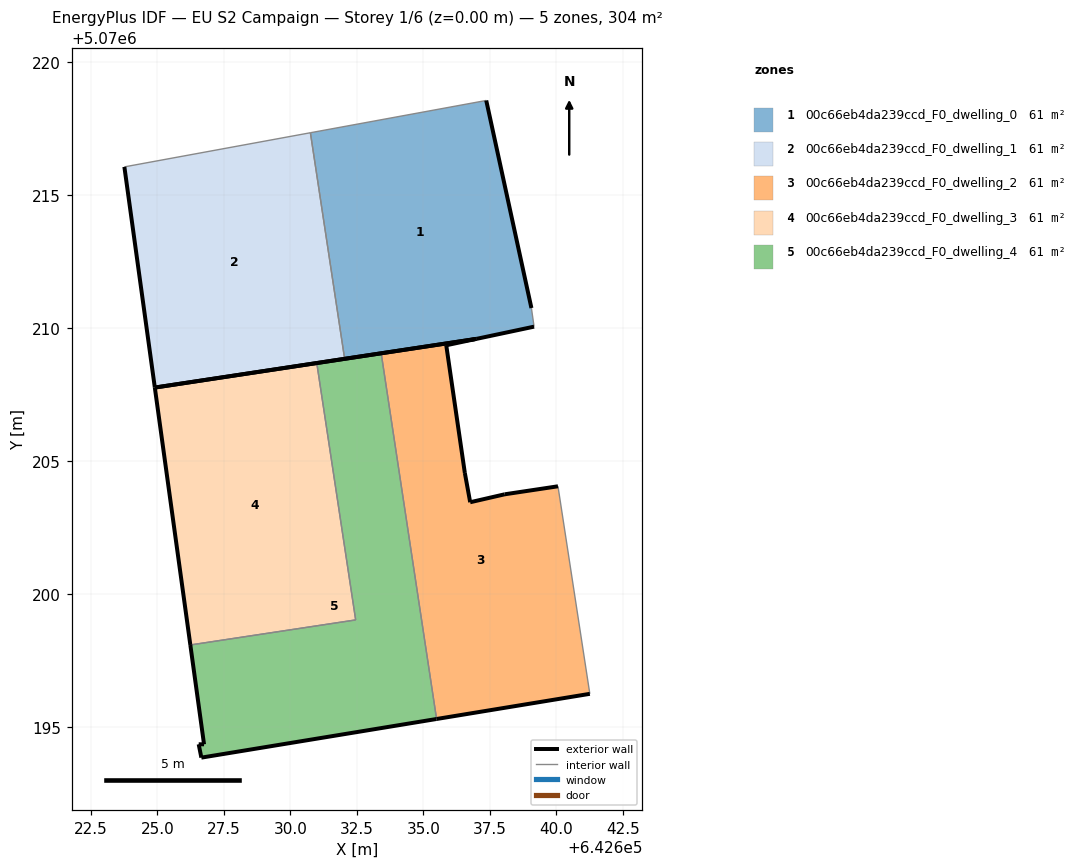
=== STOREY PLAN SPEC (per zone: floor XY polygon, exterior-wall plan segments, windows/doors) ===
zone 1: 00c66eb4da239ccd_F0_dwelling_0  (60.8 m²)
  floor: (642639.16, 5070210.05) (642639.06, 5070210.75) (642637.36, 5070218.56) (642630.75, 5070217.34) (642632.04, 5070208.84) (642636.99, 5070209.59)
  exterior wall: (642639.16, 5070210.05) – (642636.99, 5070209.59)  [2.2 m]
  exterior wall: (642636.99, 5070209.59) – (642632.04, 5070208.84)  [5.0 m]
  exterior wall: (642637.36, 5070218.56) – (642639.06, 5070210.75)  [8.0 m]
  interior walls: 3
zone 2: 00c66eb4da239ccd_F0_dwelling_1  (60.8 m²)
  floor: (642632.04, 5070208.84) (642630.75, 5070217.34) (642623.76, 5070216.06) (642624.90, 5070207.76)
  exterior wall: (642632.04, 5070208.84) – (642624.90, 5070207.76)  [7.2 m]
  exterior wall: (642624.90, 5070207.76) – (642623.76, 5070216.06)  [8.4 m]
  interior walls: 2
zone 3: 00c66eb4da239ccd_F0_dwelling_2  (60.8 m²)
  floor: (642641.26, 5070196.24) (642640.06, 5070204.05) (642638.06, 5070203.75) (642636.76, 5070203.45) (642636.56, 5070204.55) (642635.86, 5070209.35) (642636.99, 5070209.59) (642633.41, 5070209.05) (642635.50, 5070195.29)
  exterior wall: (642635.86, 5070209.35) – (642636.56, 5070204.55)  [4.9 m]
  exterior wall: (642636.56, 5070204.55) – (642636.76, 5070203.45)  [1.1 m]
  exterior wall: (642636.76, 5070203.45) – (642638.06, 5070203.75)  [1.3 m]
  exterior wall: (642638.06, 5070203.75) – (642640.06, 5070204.05)  [2.0 m]
  exterior wall: (642641.26, 5070196.24) – (642635.50, 5070195.29)  [5.8 m]
  exterior wall: (642633.41, 5070209.05) – (642636.99, 5070209.59)  [3.6 m]
  exterior wall: (642636.99, 5070209.59) – (642635.86, 5070209.35)  [1.2 m]
  interior walls: 2
zone 4: 00c66eb4da239ccd_F0_dwelling_3  (60.8 m²)
  floor: (642632.45, 5070199.02) (642630.99, 5070208.68) (642624.90, 5070207.76) (642626.24, 5070198.08)
  exterior wall: (642626.24, 5070198.08) – (642624.90, 5070207.76)  [9.8 m]
  exterior wall: (642624.90, 5070207.76) – (642630.99, 5070208.68)  [6.2 m]
  interior walls: 2
zone 5: 00c66eb4da239ccd_F0_dwelling_4  (60.8 m²)
  floor: (642635.50, 5070195.29) (642633.41, 5070209.05) (642630.99, 5070208.68) (642632.45, 5070199.02) (642626.24, 5070198.08) (642626.75, 5070194.34) (642626.55, 5070194.34) (642626.65, 5070193.84)
  exterior wall: (642626.75, 5070194.34) – (642626.24, 5070198.08)  [3.8 m]
  exterior wall: (642630.99, 5070208.68) – (642633.41, 5070209.05)  [2.5 m]
  exterior wall: (642635.50, 5070195.29) – (642626.65, 5070193.84)  [9.0 m]
  exterior wall: (642626.65, 5070193.84) – (642626.55, 5070194.34)  [0.5 m]
  exterior wall: (642626.55, 5070194.34) – (642626.75, 5070194.34)  [0.2 m]
  interior walls: 3

=== DERIVED (storey summary) ===
Building: EU S2 Campaign
Storey: 1 of 6  (floor level z = 0.00 m)
Storey gross floor area: 304.1 m²
Zones on this storey: 5
  - 00c66eb4da239ccd_F0_dwelling_0: floor 60.8 m²; exterior wall 15.2 m (45.7 m²); WWR 0.0%
  - 00c66eb4da239ccd_F0_dwelling_1: floor 60.8 m²; exterior wall 15.6 m (46.8 m²); WWR 0.0%
  - 00c66eb4da239ccd_F0_dwelling_2: floor 60.8 m²; exterior wall 20.0 m (59.9 m²); WWR 0.0%
  - 00c66eb4da239ccd_F0_dwelling_3: floor 60.8 m²; exterior wall 15.9 m (47.8 m²); WWR 0.0%
  - 00c66eb4da239ccd_F0_dwelling_4: floor 60.8 m²; exterior wall 15.9 m (47.7 m²); WWR 0.0%
Zone adjacency (shared interzone walls):
  - 00c66eb4da239ccd_F0_dwelling_0 ↔ 00c66eb4da239ccd_F0_dwelling_1
  - 00c66eb4da239ccd_F0_dwelling_2 ↔ 00c66eb4da239ccd_F0_dwelling_4
  - 00c66eb4da239ccd_F0_dwelling_3 ↔ 00c66eb4da239ccd_F0_dwelling_4